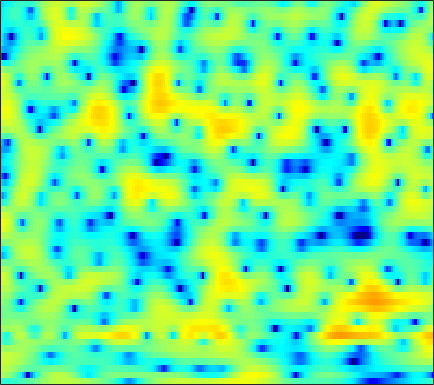

Source data for this figure (header and first rows):
-4.4058, -4.4508, -4.4473, -4.3922, -4.3176, -4.1778, -4.002, -3.8489, -3.6016, -3.3148, -2.9894, -2.7081, -2.3109, -1.882, -1.5575, -1.0911, -0.61388, -0.25715, 0.21112, 0.66876, 1.104, 1.4101, 1.7881, 2.1256
2.462, 2.138, 1.619, 0.9801, 0.4105, -0.4929, -1.609, -2.622, -4.301, -6.531, -9.731, -13.41, -24.48, -20.14, -13.29, -8.562, -5.569, -3.904, -2.158, -0.7962, 0.2792, 0.9382, 1.65, 2.194
3.292, 3.125, 2.837, 2.476, 2.157, 1.675, 1.134, 0.7009, 0.1024, -0.4888, -1.037, -1.397, -1.774, -2.013, -2.098, -2.105, -2.017, -1.91, -1.735, -1.547, -1.36, -1.226, -1.063, -0.9146
3.75, 3.719, 3.625, 3.471, 3.317, 3.063, 2.758, 2.495, 2.102, 1.667, 1.19, 0.8052, 0.2538, -0.3454, -0.8348, -1.549, -2.346, -3.005, -3.965, -5.001, -6.053, -6.771, -7.471, -7.681
3.31, 3.353, 3.369, 3.339, 3.284, 3.17, 3.01, 2.856, 2.603, 2.287, 1.902, 1.56, 1.023, 0.3803, -0.1861, -1.07, -2.133, -3.076, -4.575, -6.424, -8.736, -10.79, -13.56, -14.25
1.277, 1.286, 1.315, 1.379, 1.448, 1.565, 1.685, 1.757, 1.813, 1.802, 1.708, 1.579, 1.333, 1.006, 0.7077, 0.2493, -0.2743, -0.7048, -1.306, -1.911, -2.467, -2.829, -3.189, -3.373
-2.333, -3.234, -3.986, -3.716, -2.922, -1.588, -0.3372, 0.4205, 1.159, 1.601, 1.799, 1.812, 1.696, 1.475, 1.283, 1.045, 0.8525, 0.7451, 0.6488, 0.5624, 0.4767, 0.3911, 0.235, 0.0056
-1.268, -3.166, -5.202, -4.585, -2.768, -0.3961, 1.347, 2.226, 2.902, 3.06, 2.737, 2.175, 0.984, -0.6933, -2.119, -3.611, -3.499, -2.423, -0.6909, 0.7533, 1.749, 2.201, 2.42, 2.208
1.478, 1.367, 1.31, 1.376, 1.504, 1.73, 1.925, 1.987, 1.908, 1.578, 0.9348, 0.212, -1.109, -2.834, -4.279, -5.742, -5.544, -4.396, -2.562, -0.9917, 0.1255, 0.6728, 1.049, 1.065
-0.2848, -0.05387, 0.1814, 0.3575, 0.4524, 0.5311, 0.545, 0.5138, 0.4275, 0.2742, 0.05251, -0.1404, -0.3956, -0.6139, -0.7316, -0.7729, -0.6671, -0.4938, -0.1844, 0.1576, 0.4557, 0.6181, 0.716, 0.6871
-1.384, -1.038, -0.7575, -0.6256, -0.6208, -0.7052, -0.841, -0.9563, -1.077, -1.128, -1.079, -0.9649, -0.7365, -0.4416, -0.1954, 0.1519, 0.5097, 0.7777, 1.101, 1.354, 1.531, 1.612, 1.62, 1.51
-0.9092, -0.723, -0.7359, -1.045, -1.481, -2.305, -3.368, -4.236, -5.256, -5.683, -5.234, -4.463, -3.222, -2.004, -1.171, -0.1938, 0.612, 1.125, 1.702, 2.16, 2.501, 2.684, 2.808, 2.771
0.1687, 0.205, -0.06323, -0.738, -1.538, -3.086, -5.405, -7.898, -13.07, -19.71, -13.38, -9.441, -6.133, -3.974, -2.787, -1.574, -0.638, -0.06161, 0.6164, 1.246, 1.821, 2.201, 2.637, 2.957
1.44, 1.46, 1.244, 0.7494, 0.2235, -0.6838, -1.743, -2.556, -3.516, -4.138, -4.307, -4.231, -4.037, -3.844, -3.796, -3.877, -4.034, -4.083, -3.862, -3.126, -1.97, -1.001, 0.2283, 1.301
2.999, 2.923, 2.636, 2.16, 1.688, 0.9559, 0.1648, -0.427, -1.169, -1.821, -2.378, -2.76, -3.288, -4.002, -4.787, -6.419, -9.202, -12.86, -27.05, -15.14, -8.035, -4.966, -2.175, -0.2778
4.251, 3.972, 3.39, 2.568, 1.797, 0.5798, -0.8264, -1.925, -3.25, -4.115, -4.338, -4.162, -3.767, -3.493, -3.435, -3.59, -3.962, -4.198, -4.182, -3.557, -2.442, -1.507, -0.328, 0.6081
4.566, 4.157, 3.39, 2.332, 1.302, -0.5191, -3.066, -5.758, -11.64, -37.99, -12.98, -8.243, -4.774, -2.696, -1.629, -0.6264, 0.03724, 0.3991, 0.7966, 1.127, 1.399, 1.56, 1.662, 1.609
2.679, 2.351, 1.836, 1.212, 0.6548, -0.2291, -1.221, -2.001, -2.873, -3.24, -2.911, -2.284, -1.289, -0.3238, 0.3024, 0.9475, 1.409, 1.621, 1.758, 1.747, 1.606, 1.423, 1.051, 0.5374
-0.8595, -1.081, -1.121, -0.9366, -0.7159, -0.3811, -0.0782, 0.1244, 0.3898, 0.6795, 1.006, 1.261, 1.602, 1.911, 2.082, 2.204, 2.19, 2.084, 1.796, 1.343, 0.729, 0.1694, -0.66, -1.556
-9.034, -10.35, -8.358, -5.202, -3.269, -1.29, 0.1469, 0.9817, 1.842, 2.483, 2.958, 3.216, 3.45, 3.548, 3.527, 3.373, 3.038, 2.664, 1.987, 1.069, -0.1328, -1.241, -3.001, -5.12
-6.727, -7.415, -6.25, -4.004, -2.401, -0.6491, 0.6917, 1.481, 2.3, 2.895, 3.309, 3.52, 3.669, 3.663, 3.565, 3.292, 2.837, 2.361, 1.528, 0.4307, -0.966, -2.274, -4.459, -7.307
-0.09871, -0.1834, -0.1014, 0.1838, 0.4818, 0.8989, 1.304, 1.568, 1.862, 2.096, 2.267, 2.357, 2.411, 2.383, 2.293, 2.052, 1.675, 1.281, 0.5917, -0.2835, -1.329, -2.23, -3.551, -4.885
2.966, 2.803, 2.558, 2.286, 2.057, 1.725, 1.374, 1.108, 0.788, 0.5748, 0.5033, 0.5398, 0.6784, 0.854, 0.9526, 0.9809, 0.8633, 0.6571, 0.2126, -0.4207, -1.25, -1.955, -2.997, -4.089
5.328, 5.021, 4.485, 3.775, 3.111, 2.03, 0.6762, -0.494, -2.151, -3.524, -3.885, -3.375, -2.167, -0.9596, -0.2268, 0.4801, 0.8248, 0.8745, 0.674, 0.1693, -0.6368, -1.44, -2.784, -4.484
6.171, 5.81, 5.164, 4.289, 3.451, 1.992, -0.003834, -2.015, -5.92, -12.75, -15.6, -9.514, -4.843, -2.194, -0.9103, 0.211, 0.8092, 0.9892, 0.9315, 0.5436, -0.1475, -0.9222, -2.28, -4.16
4.53, 4.233, 3.757, 3.188, 2.679, 1.868, 0.9132, 0.09703, -0.9649, -1.81, -2.11, -1.959, -1.426, -0.8393, -0.4401, -0.119, 0.02873, 0.02258, -0.1318, -0.4169, -0.821, -1.219, -1.872, -2.649
1.69, 1.432, 1.298, 1.347, 1.439, 1.577, 1.639, 1.633, 1.556, 1.429, 1.262, 1.12, 0.8636, 0.5256, 0.1825, -0.373, -1.012, -1.474, -1.963, -2.197, -2.212, -2.083, -1.921, -1.774
-4.51, -5.299, -4.324, -2.253, -0.7537, 0.8588, 2.036, 2.694, 3.258, 3.541, 3.525, 3.322, 2.768, 1.857, 0.8573, -0.8814, -3.31, -5.524, -8.17, -8.078, -5.806, -4.176, -2.483, -1.339
-9.623, -11.71, -8.822, -4.868, -2.552, -0.2145, 1.522, 2.516, 3.481, 4.056, 4.27, 4.178, 3.713, 2.788, 1.773, -0.1104, -2.718, -5.154, -8.247, -8.304, -5.895, -4.317, -2.765, -1.741
-5.219, -5.432, -5.031, -3.976, -2.902, -1.33, 0.249, 1.266, 2.421, 3.259, 3.78, 3.951, 3.88, 3.481, 2.995, 2.071, 1.009, 0.1449, -0.8734, -1.688, -2.345, -2.768, -3.334, -3.861
-8.741, -9.724, -10, -8.347, -6.434, -3.829, -1.532, -0.07881, 1.518, 2.75, 3.615, 4.051, 4.353, 4.374, 4.197, 3.758, 3.091, 2.467, 1.457, 0.2343, -1.336, -2.77, -5.317, -9.03
-12.66, -15.89, -19.22, -13.87, -9.88, -5.944, -3.057, -1.344, 0.491, 1.901, 2.955, 3.53, 4.042, 4.274, 4.276, 4.079, 3.627, 3.139, 2.251, 1.103, -0.2984, -1.594, -3.58, -5.813
-9.125, -9.078, -8.563, -7.437, -6.282, -4.553, -2.838, -1.612, -0.1638, 1.059, 2.044, 2.624, 3.193, 3.522, 3.623, 3.567, 3.298, 2.959, 2.34, 1.528, 0.5967, -0.2093, -1.274, -2.289
-8.313, -7.783, -6.965, -5.929, -5.047, -3.76, -2.472, -1.484, -0.2738, 0.8218, 1.733, 2.301, 2.889, 3.271, 3.428, 3.445, 3.286, 3.043, 2.582, 1.954, 1.17, 0.5123, -0.4632, -1.502
-9.693, -8.922, -7.887, -6.725, -5.746, -4.312, -2.789, -1.7, -0.3274, 0.8669, 1.869, 2.477, 3.09, 3.502, 3.674, 3.743, 3.627, 3.431, 3.017, 2.45, 1.693, 1.018, -0.1032, -1.492
-11.63, -11.62, -11.75, -11.16, -9.685, -6.987, -4.277, -2.565, -0.6435, 0.8516, 1.985, 2.613, 3.199, 3.542, 3.655, 3.673, 3.528, 3.337, 2.977, 2.513, 1.93, 1.377, 0.4789, -0.6914
-9.348, -10.93, -14.93, -18.52, -13.76, -7.961, -4.149, -2.128, -0.1355, 1.243, 2.14, 2.558, 2.841, 2.833, 2.698, 2.362, 1.972, 1.685, 1.374, 1.125, 0.9527, 0.8189, 0.6139, 0.3184
-2.328, -2.636, -2.877, -2.679, -2.147, -1.099, 0.0555, 0.8464, 1.665, 2.159, 2.317, 2.216, 1.777, 1.005, 0.2142, -1.095, -2.484, -3.353, -3.904, -3.582, -2.752, -2.016, -1.165, -0.4647
1.997, 2.058, 2.166, 2.286, 2.405, 2.578, 2.67, 2.698, 2.565, 2.234, 1.647, 1.009, -0.1591, -1.751, -3.28, -6.086, -10.35, -16.17, -27.05, -13.68, -8.856, -6.714, -4.763, -3.375
3.845, 4.042, 4.195, 4.216, 4.138, 3.922, 3.536, 3.137, 2.424, 1.506, 0.3952, -0.5693, -2.009, -3.61, -4.844, -6.669, -8.45, -9.634, -10.32, -10.04, -9.067, -8.49, -7.785, -7.237
4.878, 5.14, 5.287, 5.235, 5.045, 4.574, 3.88, 3.164, 1.984, 0.5025, -1.277, -2.728, -4.686, -6.315, -7.278, -7.756, -7.919, -7.921, -7.996, -8.088, -8.523, -9.226, -10.7, -13.35
5.254, 5.558, 5.726, 5.62, 5.371, 4.786, 3.894, 3.021, 1.5, -0.4775, -3.1, -5.712, -10.64, -18.82, -19.8, -12.97, -9.6, -8.12, -7.05, -6.636, -6.918, -7.39, -8.735, -10.63
4.614, 4.949, 5.132, 5, 4.72, 4.132, 3.277, 2.466, 1.165, -0.4437, -2.341, -3.963, -6.196, -7.916, -8.475, -7.657, -6.437, -5.688, -4.836, -4.413, -4.227, -4.243, -4.4, -4.587
3.837, 4.066, 4.073, 3.792, 3.401, 2.698, 1.855, 1.154, 0.2268, -0.6689, -1.506, -2.057, -2.672, -3.075, -3.223, -3.227, -3.054, -2.89, -2.7, -2.537, -2.392, -2.363, -2.247, -2.124
4.17, 4.072, 3.639, 2.897, 2.143, 0.8869, -0.5315, -1.52, -2.564, -2.946, -2.782, -2.481, -2.046, -1.7, -1.444, -1.353, -1.362, -1.395, -1.576, -1.736, -1.878, -1.866, -1.717, -1.398
5.284, 4.846, 3.996, 2.746, 1.504, -0.7366, -3.97, -7.564, -14.24, -11.57, -6.337, -3.958, -1.909, -0.7086, -0.2434, 0.001785, -0.2299, -0.6917, -1.605, -2.846, -4.072, -4.489, -4.099, -2.805
4.896, 4.35, 3.486, 2.415, 1.432, -0.1486, -2.04, -3.526, -4.917, -4.565, -2.965, -1.684, -0.3001, 0.6013, 0.9053, 0.9556, 0.459, -0.3511, -2.085, -5.12, -10.73, -20.94, -12.7, -5.844
1.502, 0.9679, 0.3718, -0.06629, -0.3338, -0.6175, -0.8461, -0.9161, -0.8431, -0.5492, -0.05748, 0.3801, 0.9097, 1.298, 1.487, 1.438, 1.116, 0.6754, -0.1963, -1.247, -2.217, -2.579, -2.35, -1.484
-5.164, -6.072, -6.301, -5.567, -4.754, -3.671, -2.733, -2.082, -1.306, -0.6048, 0.01569, 0.4446, 0.9228, 1.3, 1.533, 1.658, 1.663, 1.616, 1.454, 1.288, 1.162, 1.131, 1.193, 1.327
-15.69, -27.33, -19.58, -12.59, -9.799, -7.282, -5.441, -4.354, -3.105, -2.071, -1.184, -0.6343, -0.000544, 0.4969, 0.7857, 1.098, 1.318, 1.454, 1.619, 1.769, 1.936, 2.054, 2.233, 2.393
-9.715, -10.84, -11.35, -10.81, -10.04, -8.793, -7.405, -6.398, -5.05, -3.823, -2.758, -2.092, -1.373, -0.8427, -0.5695, -0.2536, -0.007719, 0.1455, 0.4188, 0.7599, 1.194, 1.569, 2.078, 2.559
-7.373, -8.631, -10.28, -11.75, -12.44, -12.25, -10.72, -9.133, -7.108, -5.384, -4.067, -3.3, -2.607, -2.237, -2.127, -2.236, -2.468, -2.625, -2.641, -2.162, -1.205, -0.2769, 0.9951, 2.168
-6.604, -8.126, -10.85, -15.17, -20.98, -25.4, -15.2, -11.34, -8.135, -6.008, -4.593, -3.903, -3.395, -3.351, -3.625, -4.571, -6.314, -8.278, -11.78, -11.58, -6.891, -3.835, -0.7598, 1.501
-6.009, -6.695, -7.691, -8.691, -9.193, -9.183, -8.388, -7.442, -6.221, -5.196, -4.462, -4.131, -3.944, -4.055, -4.403, -5.108, -6.317, -7.512, -9.034, -8.405, -5.505, -3.108, -0.3942, 1.706
-6.678, -6.328, -5.965, -5.684, -5.52, -5.266, -4.98, -4.777, -4.554, -4.477, -4.564, -4.708, -4.964, -5.15, -5.176, -4.949, -4.49, -4.029, -3.201, -2.097, -0.7574, 0.2978, 1.694, 2.909
-7.85, -6.595, -5.404, -4.557, -4.094, -3.679, -3.463, -3.495, -3.747, -4.359, -5.421, -6.54, -8.441, -10.09, -9.962, -8.055, -5.477, -3.712, -1.694, -0.02994, 1.406, 2.326, 3.354, 4.141
-7.752, -6.753, -5.64, -4.769, -4.225, -3.698, -3.414, -3.368, -3.632, -4.316, -5.567, -7.069, -10.07, -14.48, -14.94, -9.918, -5.755, -3.452, -1.122, 0.645, 2.019, 2.851, 3.713, 4.311
-8.779, -8.256, -7.49, -6.66, -6.047, -5.254, -4.58, -4.161, -3.833, -3.756, -3.905, -4.146, -4.457, -4.545, -4.251, -3.477, -2.334, -1.449, -0.2874, 0.7212, 1.557, 2.092, 2.695, 3.184
